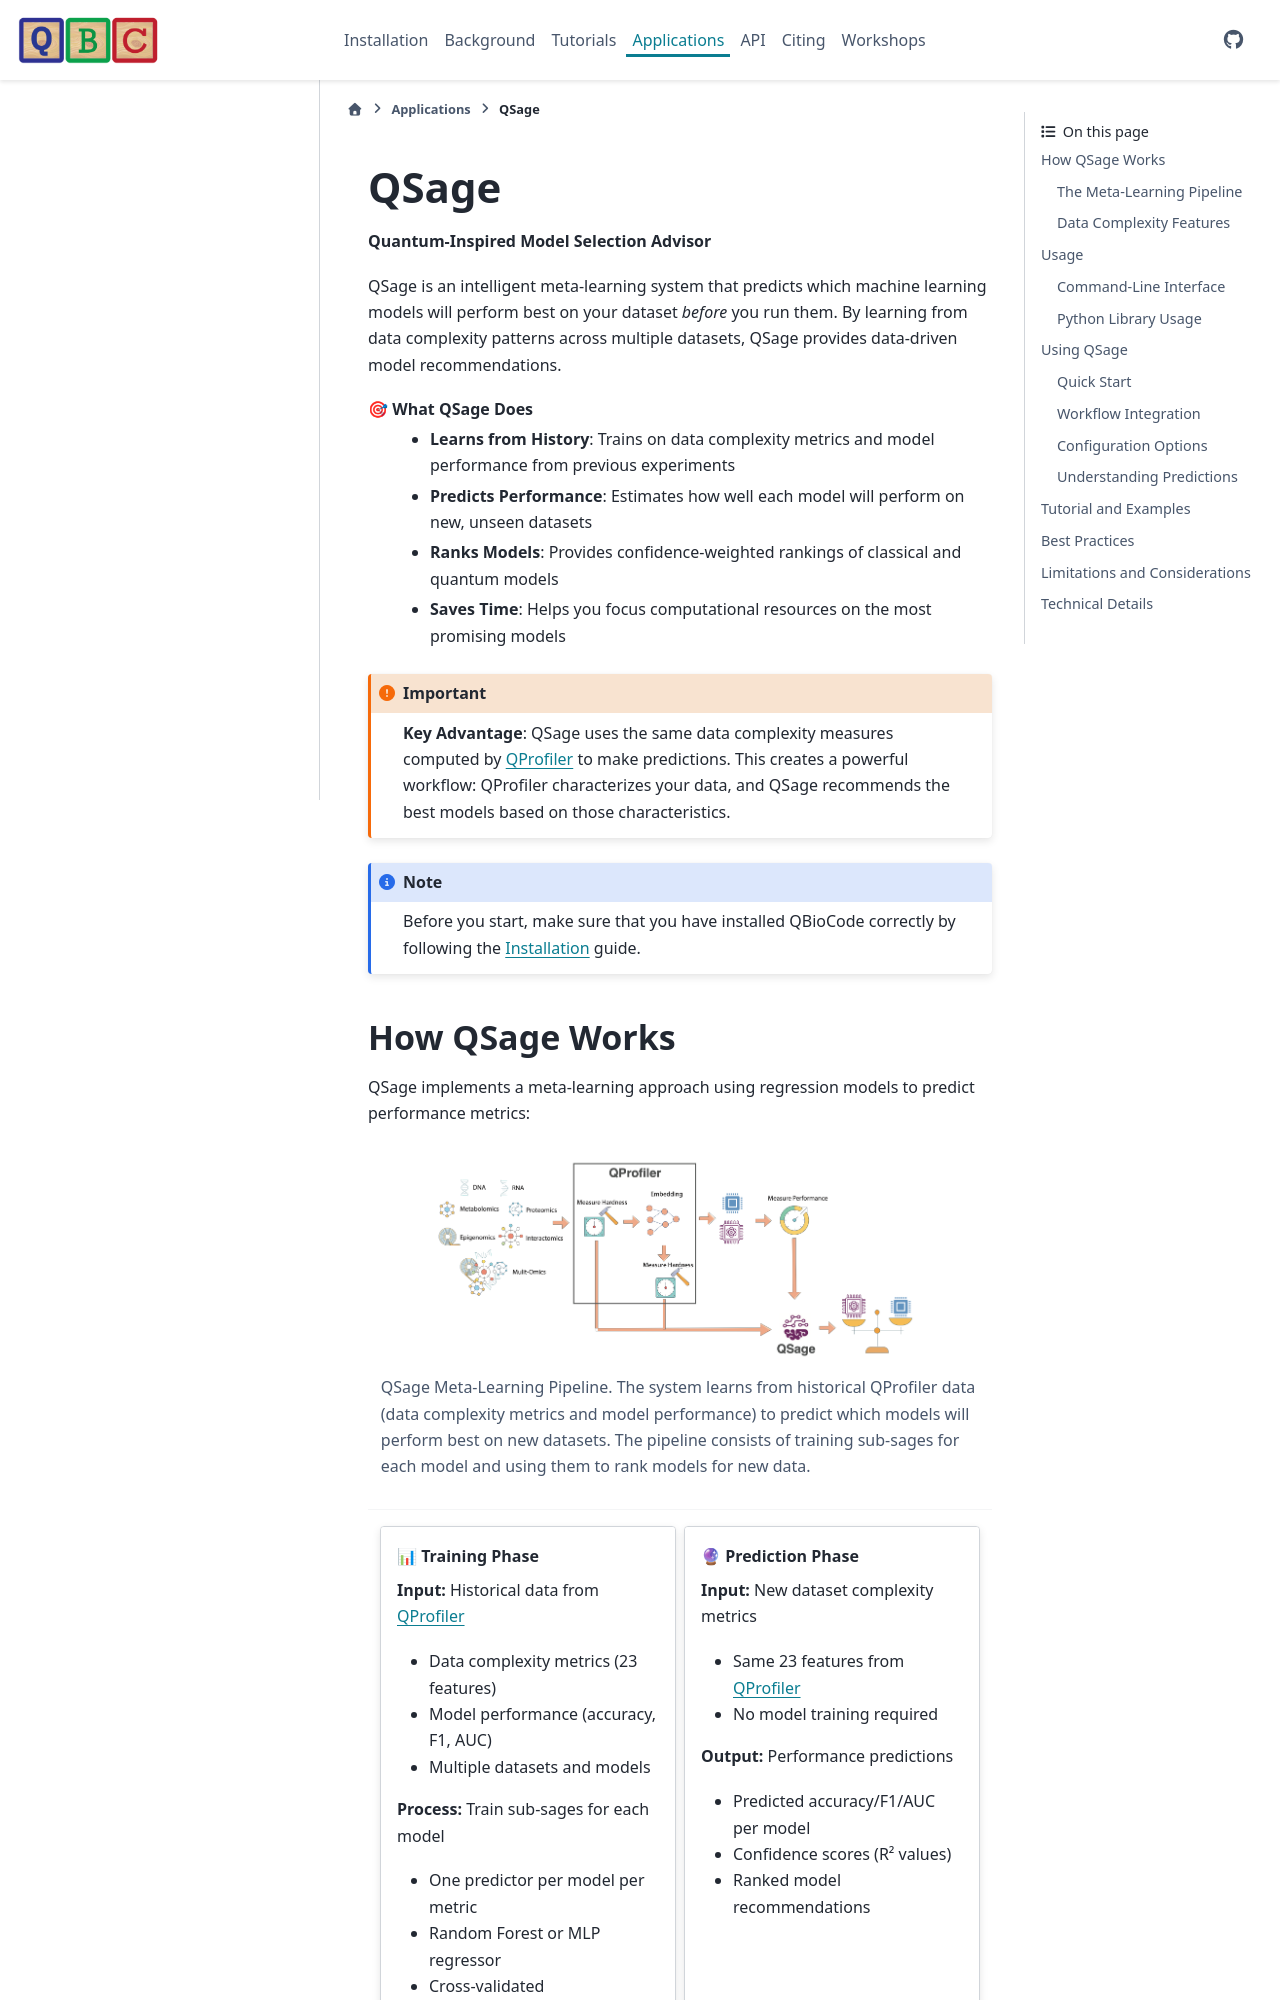

repository: qiskit-community/QBioCode · page: apps/sage.html · generator: sphinx


#######################################
QSage
#######################################

**Quantum-Inspired Model Selection Advisor**

QSage is an intelligent meta-learning system that predicts which machine learning models will perform best on your dataset *before* you run them. By learning from data complexity patterns across multiple datasets, QSage provides data-driven model recommendations.

🎯 **What QSage Does**
   - **Learns from History**: Trains on data complexity metrics and model performance from previous experiments
   - **Predicts Performance**: Estimates how well each model will perform on new, unseen datasets
   - **Ranks Models**: Provides confidence-weighted rankings of classical and quantum models
   - **Saves Time**: Helps you focus computational resources on the most promising models

.. important::
    **Key Advantage**: QSage uses the same data complexity measures computed by :doc:`QProfiler <profiler>` to make predictions. This creates a powerful workflow: QProfiler characterizes your data, and QSage recommends the best models based on those characteristics.

.. note::
    Before you start, make sure that you have installed QBioCode correctly by following the  `Installation <https://qiskit-community.github.io/QBioCode/installation.html>`_ guide.
